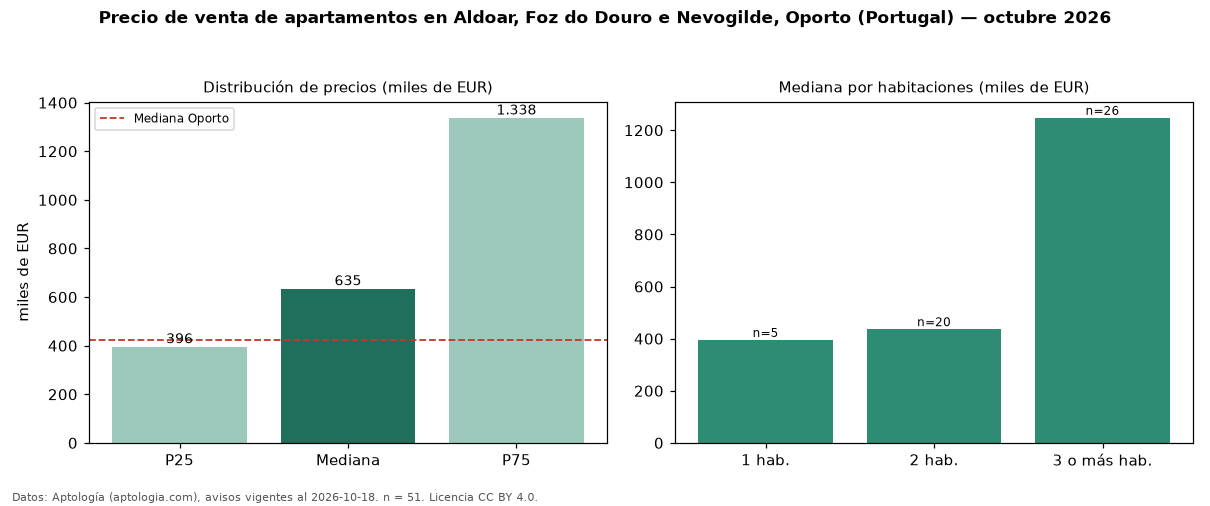

Values plotted in this chart, from the file beside it:
seccion, metrica, valor, moneda, n
precio, p25, 396450, EUR, 51
precio, mediana, 635000, EUR, 51
precio, p75, 1337500, EUR, 51
precio, minimo, 300000, EUR, 51
precio, maximo, 2859048, EUR, 51
m2, mediana_precio_m2, 7240, EUR, 49
m2, area_mediana_m2, 102.0, m2, 49
banos, mediana_banos, 2.0, , 
parqueadero, pct_con_parqueadero, 76.5, %, 51
habitaciones, 1, 395000, EUR, 5
habitaciones, 2, 436500, EUR, 20
habitaciones, 3+, 1247500, EUR, 26
ciudad, mediana_ciudad_referencia, 425000, EUR, 
ciudad, mediana_m2_ciudad, 5177, EUR, 
fuente, fecha_datos, 2026-10-18, , 
fuente, atribucion, https://www.aptologia.com/pt/venda/porto…, , 
fuente, licencia, CC BY 4.0, , 
